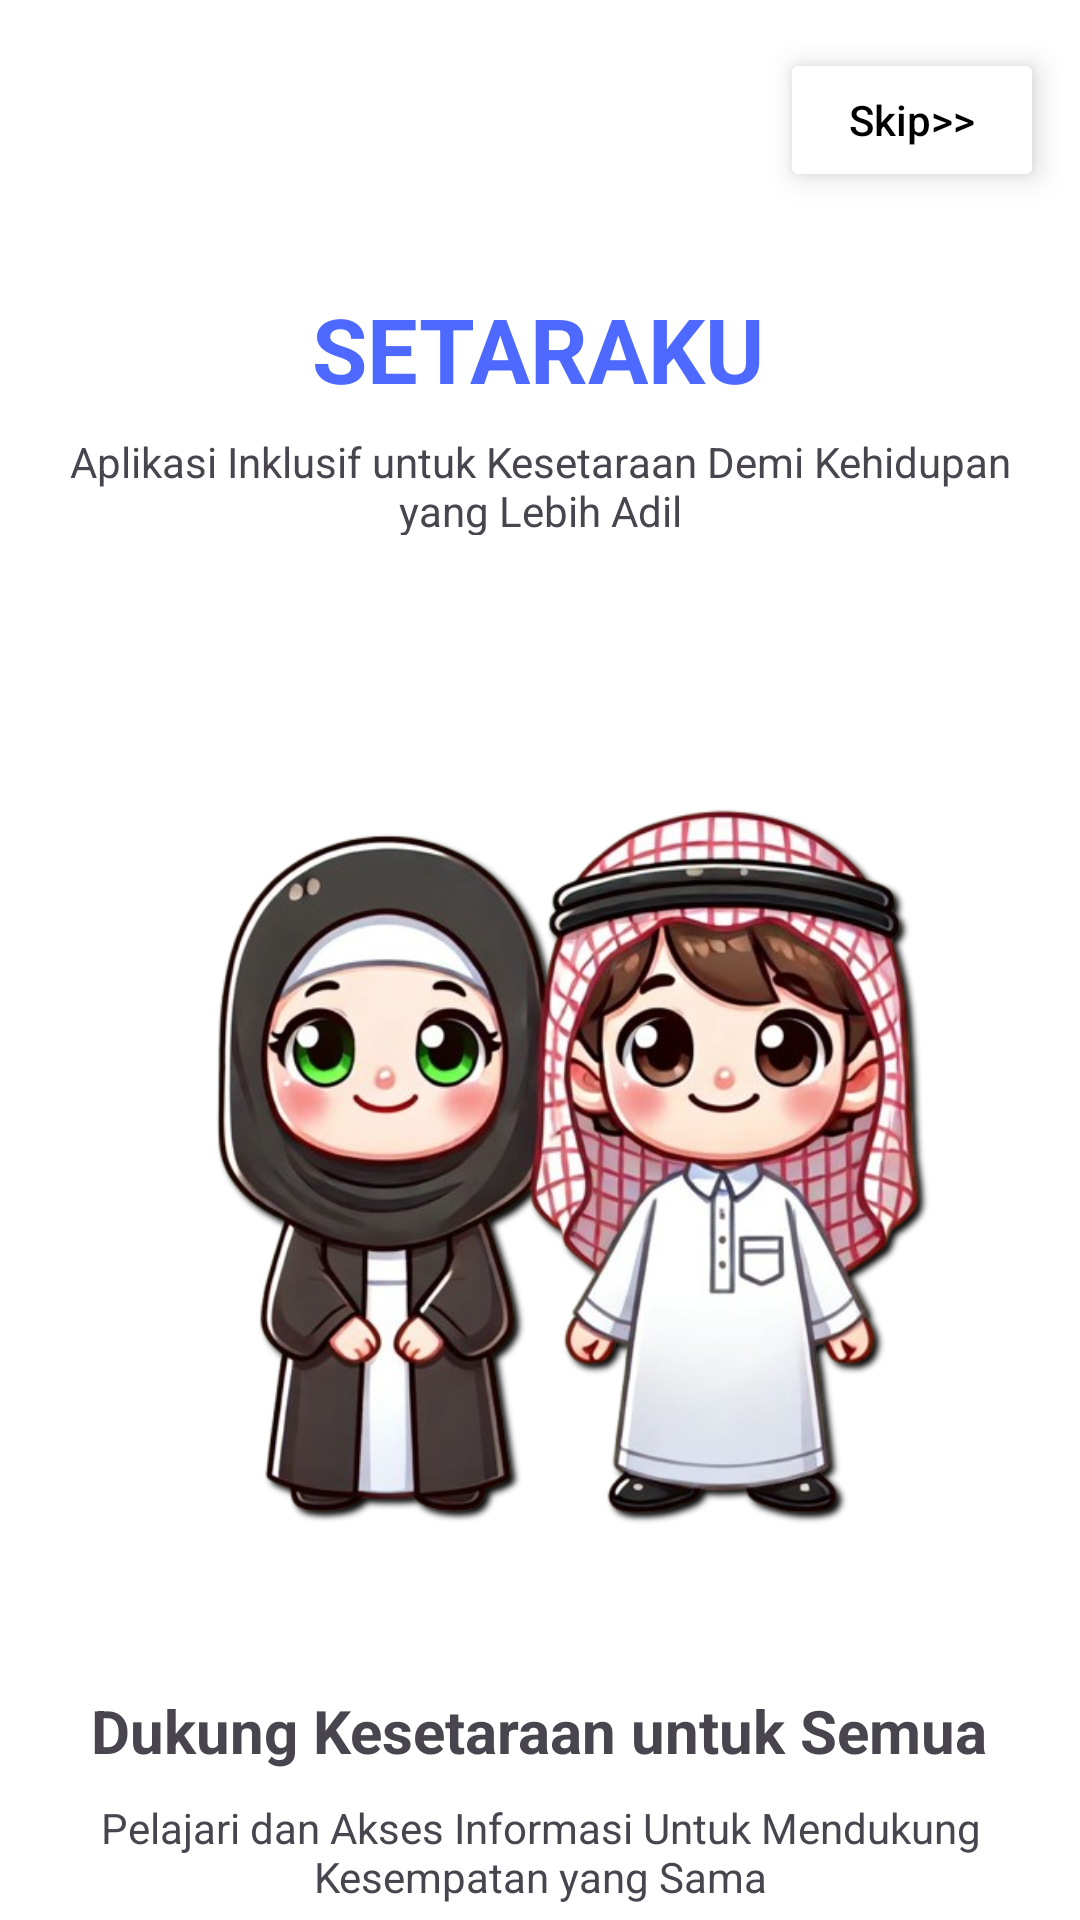

Write the Android layout XML for this screen, with the resource values it uses.
<!-- AndroidManifest.xml: application theme Theme.Projek_mobile_asli -->
<!-- res/layout/activity_onboarding2.xml -->
<?xml version="1.0" encoding="utf-8"?>
<androidx.constraintlayout.widget.ConstraintLayout xmlns:android="http://schemas.android.com/apk/res/android"
    xmlns:app="http://schemas.android.com/apk/res-auto"
    xmlns:tools="http://schemas.android.com/tools"
    android:id="@+id/main"
    android:layout_width="match_parent"
    android:layout_height="match_parent"
    android:background="#FFFFFF"
    tools:context=".Onboarding2Activity"> 

    <TextView
        android:id="@+id/textView2"
        android:layout_width="wrap_content"
        android:layout_height="wrap_content"
        android:layout_marginTop="96dp"
        android:text="SETARAKU"
        android:textSize="30sp"
        android:textColor="#4E69FF"
        android:textStyle="bold"
        app:layout_constraintEnd_toEndOf="parent"
        app:layout_constraintHorizontal_bias="0.498"
        app:layout_constraintStart_toStartOf="parent"
        app:layout_constraintTop_toTopOf="parent" />

    <TextView
        android:id="@+id/textView3"
        android:layout_width="334dp"
        android:layout_height="34dp"
        android:layout_marginTop="8dp"
        android:gravity="center"
        android:text="Aplikasi Inklusif untuk Kesetaraan Demi Kehidupan yang Lebih Adil"
        app:layout_constraintEnd_toEndOf="parent"
        app:layout_constraintHorizontal_bias="0.495"
        app:layout_constraintStart_toStartOf="parent"
        app:layout_constraintTop_toBottomOf="@+id/textView2" />

    <ImageView
        android:id="@+id/imageView"
        android:layout_width="448dp"
        android:layout_height="269dp"
        android:layout_marginTop="72dp"
        app:srcCompat="@drawable/gambar2"
        app:layout_constraintEnd_toEndOf="parent"
        app:layout_constraintHorizontal_bias="0.428"
        app:layout_constraintStart_toStartOf="parent"
        app:layout_constraintTop_toBottomOf="@+id/textView3" />

    <TextView
        android:id="@+id/textView4"
        android:layout_width="wrap_content"
        android:layout_height="wrap_content"
        android:layout_marginTop="44dp"
        android:text="Dukung Kesetaraan untuk Semua"
        android:textSize="20sp"
        android:textStyle="bold"
        app:layout_constraintEnd_toEndOf="parent"
        app:layout_constraintHorizontal_bias="0.496"
        app:layout_constraintStart_toStartOf="parent"
        app:layout_constraintTop_toBottomOf="@+id/imageView" />

    <TextView
        android:id="@+id/textView5"
        android:layout_width="350dp"
        android:layout_height="54dp"
        android:gravity="center"
        android:text="Pelajari dan Akses Informasi Untuk Mendukung Kesempatan yang Sama"
        app:layout_constraintEnd_toEndOf="parent"
        app:layout_constraintStart_toStartOf="parent"
        app:layout_constraintTop_toBottomOf="@+id/textView4" />

    <Button
        android:id="@+id/btnstart2"
        android:layout_width="262dp"
        android:layout_height="49dp"
        android:layout_marginTop="72dp"
        android:text="Let's Start"
        android:backgroundTint="#4E69FF"
        app:layout_constraintEnd_toEndOf="parent"
        app:layout_constraintHorizontal_bias="0.497"
        app:layout_constraintStart_toStartOf="parent"
        app:layout_constraintTop_toBottomOf="@+id/textView5" />

    <Button
        android:id="@+id/btnskip2"
        android:layout_width="wrap_content"
        android:layout_height="wrap_content"
        android:layout_marginTop="16dp"
        android:text="Skip>>"
        android:textAllCaps="false"
        android:backgroundTint="@color/white"
        android:textColor="@color/black"
        android:elevation="4dp"
        android:translationZ="2dp"
        android:stateListAnimator="@null"
        app:layout_constraintEnd_toEndOf="parent"
        app:layout_constraintHorizontal_bias="0.956"
        app:layout_constraintStart_toStartOf="parent"
        app:layout_constraintTop_toTopOf="parent" />

</androidx.constraintlayout.widget.ConstraintLayout>
<!-- resources referenced by this layout -->
<resources>
  <color name="black">#FF000000</color>
  <color name="white">#FFFFFFFF</color>
  <!-- drawable gambar2: png bitmap (drawable, 357405 bytes) -->
  <style name="Theme.Projek_mobile_asli" parent="Base.Theme.Projek_mobile_asli" />
  <style name="Base.Theme.Projek_mobile_asli" parent="Theme.Material3.DayNight.NoActionBar">
          
          
      </style>
</resources>
